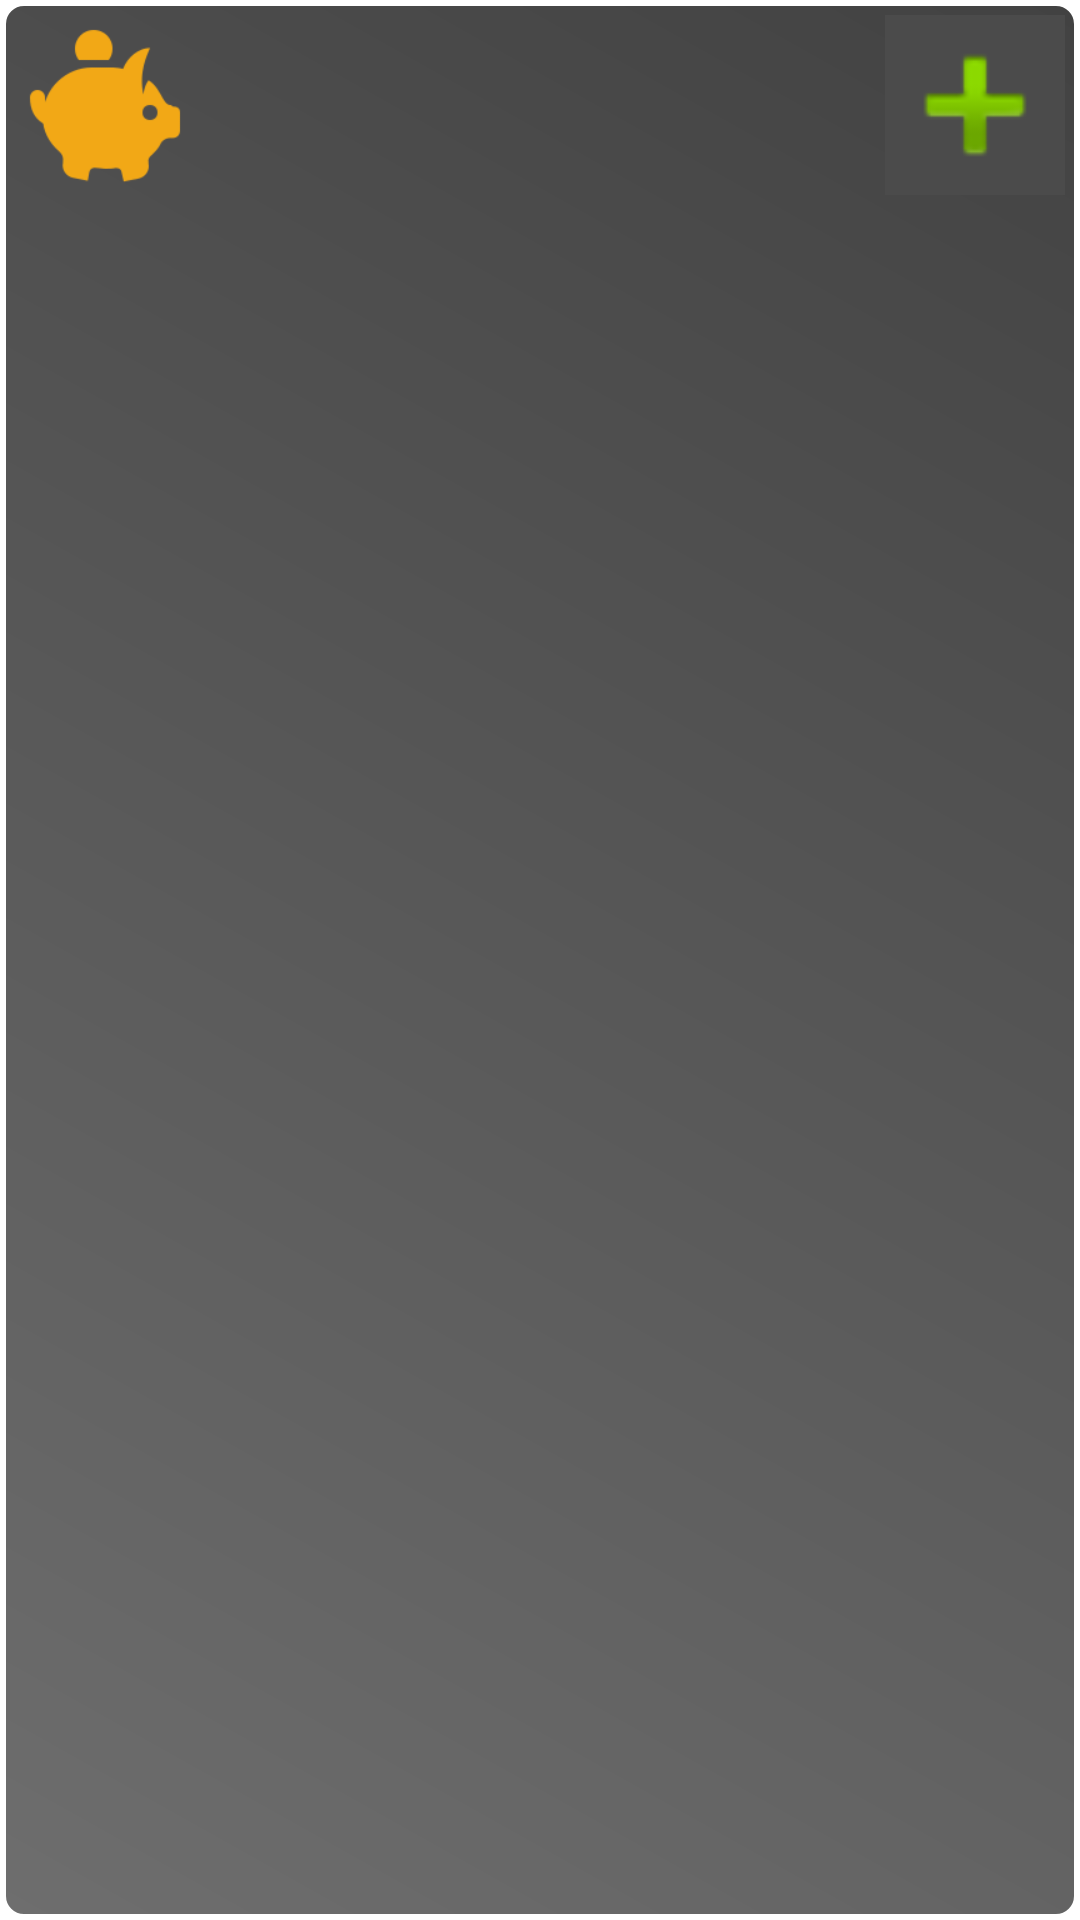

This screen was rendered from an Android layout file. Write that file and the resources it references.
<!-- AndroidManifest.xml: application theme AppTheme -->
<!-- res/layout/widget_layout.xml -->
<?xml version="1.0" encoding="utf-8"?>
<LinearLayout android:orientation="horizontal"
              android:baselineAligned="false"
              android:id="@+id/widget"
              android:padding="5.0dip"
              android:background="@drawable/widget_shape"
              android:layout_width="fill_parent"
              android:layout_height="wrap_content"
              xmlns:android="http://schemas.android.com/apk/res/android">
    <LinearLayout android:orientation="vertical"
                  android:layout_width="0dp"
                  android:layout_height="wrap_content"
                  android:layout_weight="0.5">
        <ImageView android:layout_gravity="start"
                     android:layout_width="60.0dip"
                     android:layout_height="60.0dip"
                     android:src="@mipmap/ic_launcher" />
    </LinearLayout>
    <LinearLayout android:orientation="vertical"
                  android:layout_width="0dp"
                  android:layout_height="wrap_content"
                  android:layout_weight="0.5">
        <ImageButton android:layout_gravity="end"
                     android:id="@+id/addTransaction"
                     android:layout_width="60.0dip"
                     android:layout_height="60.0dip"
                     android:background="@color/grey"
                     android:src="@android:drawable/ic_input_add" />
    </LinearLayout>
</LinearLayout>
<!-- resources referenced by this layout -->
<resources>
  <color name="grey">#4b4b4b</color>
  <!-- drawable widget_shape (drawable) -->
  <?xml version="1.0" encoding="UTF-8"?>
  <shape xmlns:android="http://schemas.android.com/apk/res/android"
         android:shape="rectangle" >
  
      <stroke
          android:width="2dp"
          android:color="#FFFFFFFF" />
  
      <gradient
          android:angle="225"
          android:endColor="#6E6E6E"
          android:startColor="#424242" />
  
      <corners
          android:bottomLeftRadius="7dp"
          android:bottomRightRadius="7dp"
          android:topLeftRadius="7dp"
          android:topRightRadius="7dp" />
  
  </shape>
  <!-- mipmap ic_launcher: png bitmap (mipmap-hdpi, 1358 bytes) -->
  <style name="AppTheme" parent="Theme.AppCompat.Light.DarkActionBar">
          
          <item name="colorPrimary">@color/colorPrimary</item>
          <item name="colorPrimaryDark">@color/colorPrimaryDark</item>
          <item name="colorAccent">@color/colorAccent</item>
      </style>
  <color name="colorPrimary">#3F51B5</color>
  <color name="colorPrimaryDark">#303F9F</color>
  <color name="colorAccent">#FF4081</color>
</resources>
